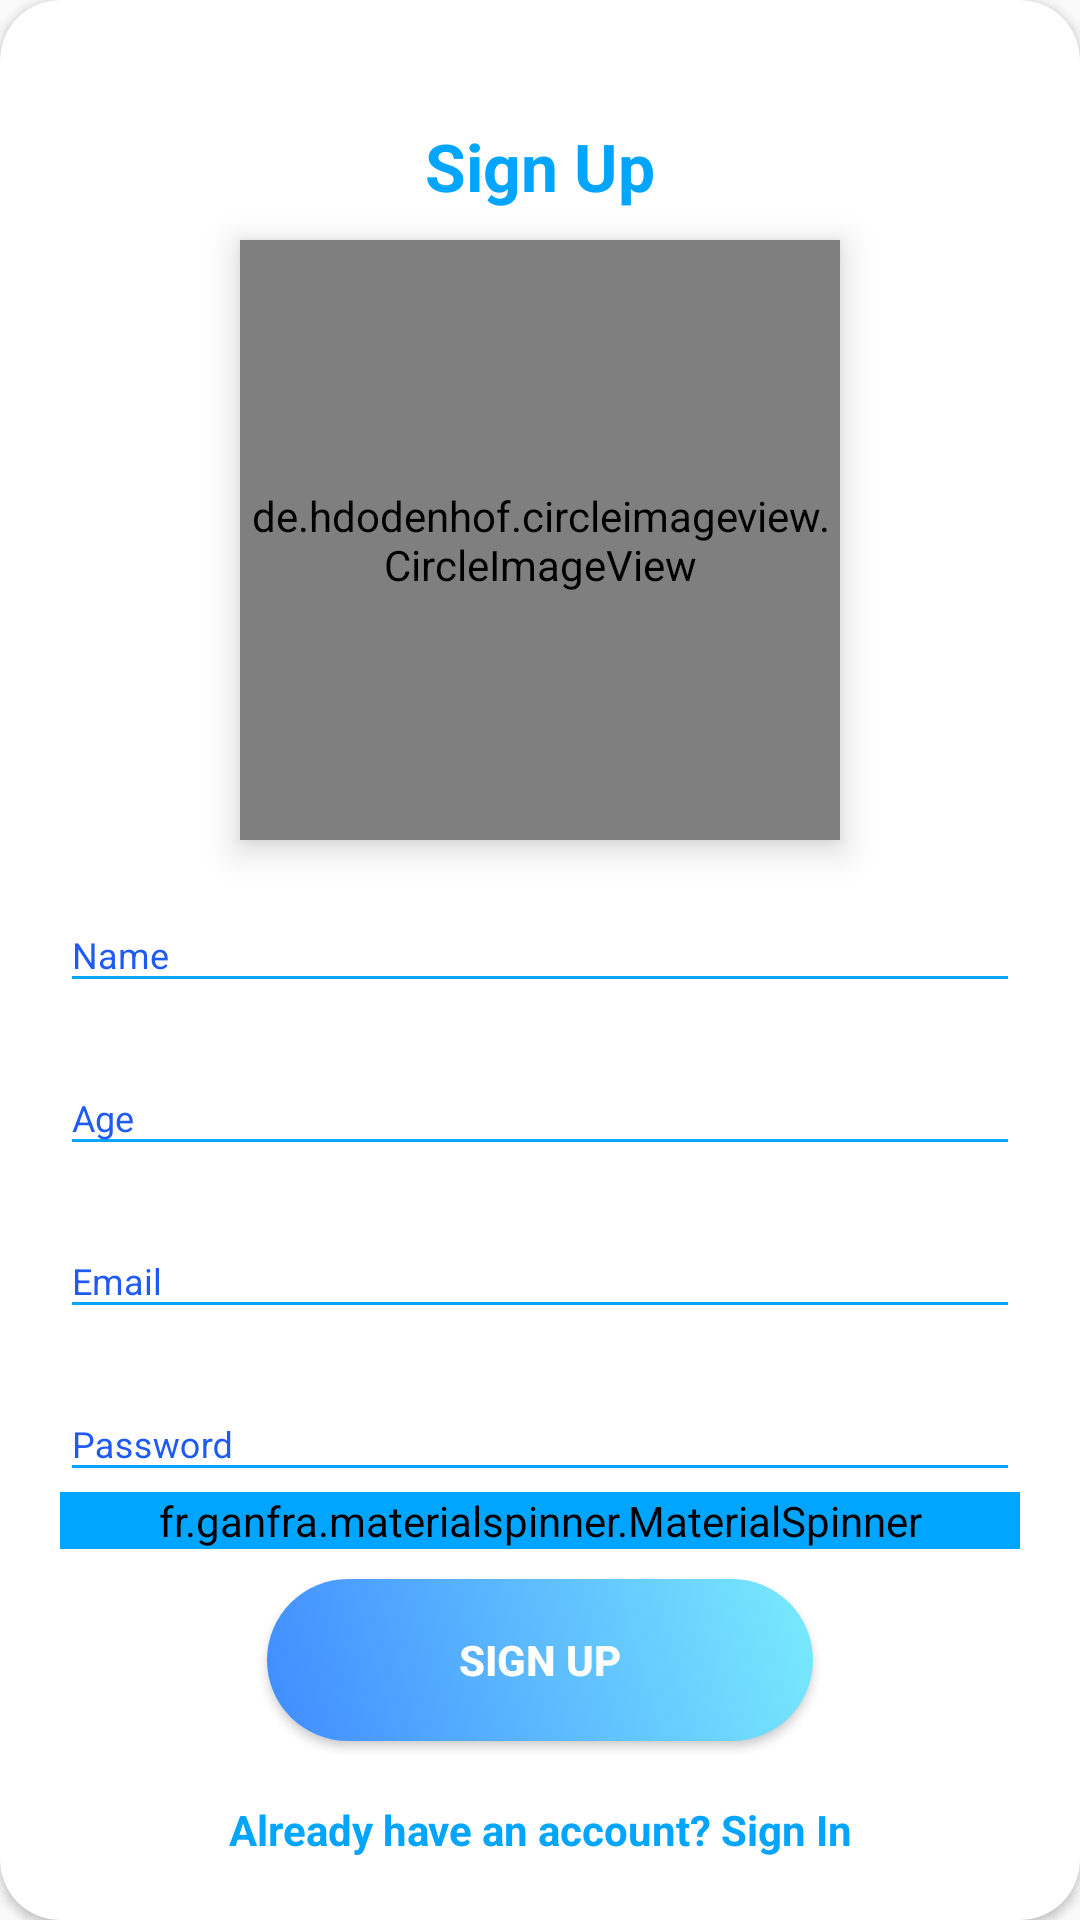

Reconstruct the res/layout file that produces this screen, plus the resources it refers to.
<!-- AndroidManifest.xml: application theme AppTheme -->
<!-- res/layout/layout_register.xml -->
<?xml version="1.0" encoding="utf-8"?>
<androidx.cardview.widget.CardView xmlns:android="http://schemas.android.com/apk/res/android"
    xmlns:app="http://schemas.android.com/apk/res-auto"
    xmlns:ls="http://schemas.android.com/tools"
    style="@style/loginCard"
    app:cardCornerRadius="@dimen/loginCardRadius"
    android:elevation="5dp"
    android:layout_gravity="center"
    android:layout_marginTop="@dimen/loginViewsMargin"
    android:layout_marginBottom="@dimen/loginViewsMargin"
    android:background="@color/whiteCardColor">

    <LinearLayout
        style="@style/linearParent"
        android:layout_gravity="center"
        android:padding="@dimen/loginViewsMargin">

        <TextView
            style="@style/headerTextPrimary"
            android:text="Sign Up"
            android:layout_marginTop="@dimen/loginViewsMargin"/>

        <de.hdodenhof.circleimageview.CircleImageView
            android:id="@+id/profilePic"
            android:layout_width="200dp"
            android:layout_gravity="center"
            android:layout_height="200dp"
            android:layout_marginTop="10dp"
            android:elevation="7dp"
            android:focusable="false"
            android:src="@drawable/ic_photo_camera_black_24dp"
            app:civ_border_color="@color/colorAccent"
            app:civ_border_width="2dp" />

        <com.google.android.material.textfield.TextInputLayout
            style="@style/parent"
            android:layout_marginTop="@dimen/signup_text_margin_top">
            <EditText
                style="@style/modifiedEditText"
                android:id="@+id/etName"
                android:maxLines="1"
                android:hint="Name"
                android:inputType="textCapWords"
                android:digits="abcdefghijklmnopqrstuvwxyzABCDEFGHIJKLMNOPQRSTUVWXYZ "
                android:maxLength="40"/>
        </com.google.android.material.textfield.TextInputLayout>

        <com.google.android.material.textfield.TextInputLayout
            style="@style/parent"
            android:layout_marginTop="@dimen/signup_text_margin_top">
            <EditText
                style="@style/modifiedEditText"
                android:id="@+id/etAge"
                android:inputType="number"
                android:maxLines="1"
                android:maxLength="2"
                android:hint="Age"/>
        </com.google.android.material.textfield.TextInputLayout>

        <com.google.android.material.textfield.TextInputLayout
            style="@style/parent"
            android:layout_marginTop="@dimen/signup_text_margin_top">
            <EditText
                style="@style/modifiedEditText"
                android:id="@+id/etEmail"
                android:inputType="textEmailAddress"
                android:maxLines="1"
                android:maxLength="45"
                android:hint="@string/login_email_hint"/>
        </com.google.android.material.textfield.TextInputLayout>

        <com.google.android.material.textfield.TextInputLayout
            style="@style/parent"
            android:layout_marginTop="@dimen/signup_text_margin_top">
            <EditText
                style="@style/modifiedEditText"
                android:id="@+id/etPassword"
                android:hint="@string/login_password_hint"
                android:maxLines="1"
                android:maxLength="35"
                android:inputType="textPassword"/>
        </com.google.android.material.textfield.TextInputLayout>
        <fr.ganfra.materialspinner.MaterialSpinner
            style="@style/spinnerUserType"
            android:id="@+id/spinner"
            android:layout_width="match_parent"
            android:layout_height="wrap_content"
            app:ms_multiline="false"
            app:ms_enableFloatingLabel="true"
            app:ms_enableErrorLabel="false"
            app:ms_hint="Gender"
            app:ms_hint_color="@color/colorAccent"
            app:ms_hintTextSize="12sp"

            app:ms_arrowSize="16dp"
            app:ms_alignLabels="false"
            app:ms_floatingLabelText="Gender"
            app:ms_floatingLabelColor="@color/colorAccent"
            app:ms_baseColor="@color/colorAccent"
            app:ms_hintColor="@color/colorPrimary"
            app:ms_arrowColor="@color/colorAccent"/>
        <Button
            style="@style/loginButton"
            android:id="@+id/btnRegister"
            android:layout_gravity="center"
            android:text="Sign Up"
            android:layout_marginTop="10dp"/>

        <TextView
            android:id="@+id/tvsignin"
            style="@style/parent"
            android:textAlignment="center"
            android:textStyle="bold"
            android:textColor="@color/primaryTextColor"
            android:text="@string/signup_login_hint"
            android:layout_marginTop="@dimen/loginViewsMargin"/>

    </LinearLayout>
</androidx.cardview.widget.CardView>
<!-- resources referenced by this layout -->
<resources>
  <color name="colorAccent">#00A5FF</color>
  <color name="colorPrimary">#1F5BF3</color>
  <color name="primaryTextColor">#00a5ff</color>
  <color name="whiteCardColor">#fff</color>
  <dimen name="loginCardRadius">20dp</dimen>
  <dimen name="loginViewsMargin">20dp</dimen>
  <dimen name="signup_text_margin_top">10dp</dimen>
  <!-- drawable ic_photo_camera_black_24dp (drawable-v24) -->
  <vector xmlns:android="http://schemas.android.com/apk/res/android"
          android:width="24dp"
          android:height="24dp"
          android:viewportWidth="24.0"
          android:viewportHeight="24.0">
      <path
          android:fillColor="#87CEFA"
          android:pathData="M12,12m-3.2,0a3.2,3.2 0,1 1,6.4 0a3.2,3.2 0,1 1,-6.4 0"/>
      <path
          android:fillColor="#87CEFA"
          android:pathData="M9,2L7.17,4L4,4c-1.1,0 -2,0.9 -2,2v12c0,1.1 0.9,2 2,2h16c1.1,0 2,-0.9 2,-2L22,6c0,-1.1 -0.9,-2 -2,-2h-3.17L15,2L9,2zM12,17c-2.76,0 -5,-2.24 -5,-5s2.24,-5 5,-5 5,2.24 5,5 -2.24,5 -5,5z"/>
  </vector>
  
  <string name="login_email_hint">Email</string>
  <string name="login_password_hint">Password</string>
  <string name="signup_login_hint">Already have an account? Sign In</string>
  <style name="headerTextPrimary" parent="headerText">
          <item name="android:textColor">@color/primaryTextColor</item>
      </style>
  <style name="linearParent" parent="parent">
          <item name="android:orientation">vertical</item>
      </style>
  <style name="loginButton" parent="viewParent">
          <item name="android:background">@drawable/login_button_bk</item>
          <item name="android:textColor">@color/whiteTextColor</item>
          <item name="android:textStyle">bold</item>
      </style>
  <style name="loginCard" parent="parent" />
  <style name="modifiedEditText" parent="parent">
          <item name="android:textSize">@dimen/newsMoreTextSize</item>
          <item name="android:backgroundTint">@color/primaryTextColor</item>
      </style>
  <style name="parent">
          <item name="android:layout_width">match_parent</item>
          <item name="android:layout_height">wrap_content</item>
      </style>
  <style name="spinnerUserType" parent="parent">
          <item name="android:textSize">@dimen/newsMoreTextSize</item>
          <item name="android:backgroundTint">@color/primaryTextColor</item>
      </style>
  <style name="AppTheme" parent="Theme.AppCompat.Light.DarkActionBar">
          
          <item name="colorPrimary">@color/colorAccent</item>
          <item name="colorPrimaryDark">@color/colorAccent</item>
          <item name="colorAccent">@color/colorAccent</item>
          <item name="android:textColorHint">@color/colorPrimary</item>
      </style>
  <style name="headerText" parent="parent">
          <item name="android:textSize">@dimen/headerTextSize</item>
          <item name="android:textAlignment">center</item>
          <item name="android:textColor">@color/whiteTextColor</item>
          <item name="android:textStyle">bold</item>
      </style>
  <style name="viewParent">
          <item name="android:layout_width">wrap_content</item>
          <item name="android:layout_height">wrap_content</item>
      </style>
  <color name="whiteTextColor">#fff</color>
  <dimen name="newsMoreTextSize">12sp</dimen>
  <dimen name="headerTextSize">22sp</dimen>
  <color name="blu">#ADDFFF</color>
</resources>
